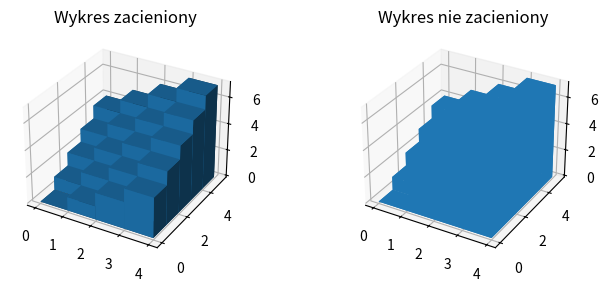

Reproduce this figure in Python.
import numpy as np
import matplotlib.pyplot as plt
from mpl_toolkits.mplot3d import Axes3D


# konfiguracja wielkości wykresu, figsize określa wielkość wykresu w calach
fig = plt.figure(figsize=(8, 3))
ax1 = fig.add_subplot(121, projection = '3d')
ax2 = fig.add_subplot(122, projection = '3d')
# fikcyjne dane
_x = np.arange(4)
_y = np.arange(5)
_xx, _yy = np.meshgrid(_x, _y)
x, y = _xx.ravel(), _yy.ravel()
top = x + y
bottom = np.zeros_like(top)
width = depth = 1
ax1.bar3d(x, y, bottom, width, depth, top, shade = True )
ax1.set_title('Wykres zacieniony')
ax2.bar3d(x, y, bottom, width, depth, top, shade = False )
ax2.set_title('Wykres nie zacieniony')
plt.show()